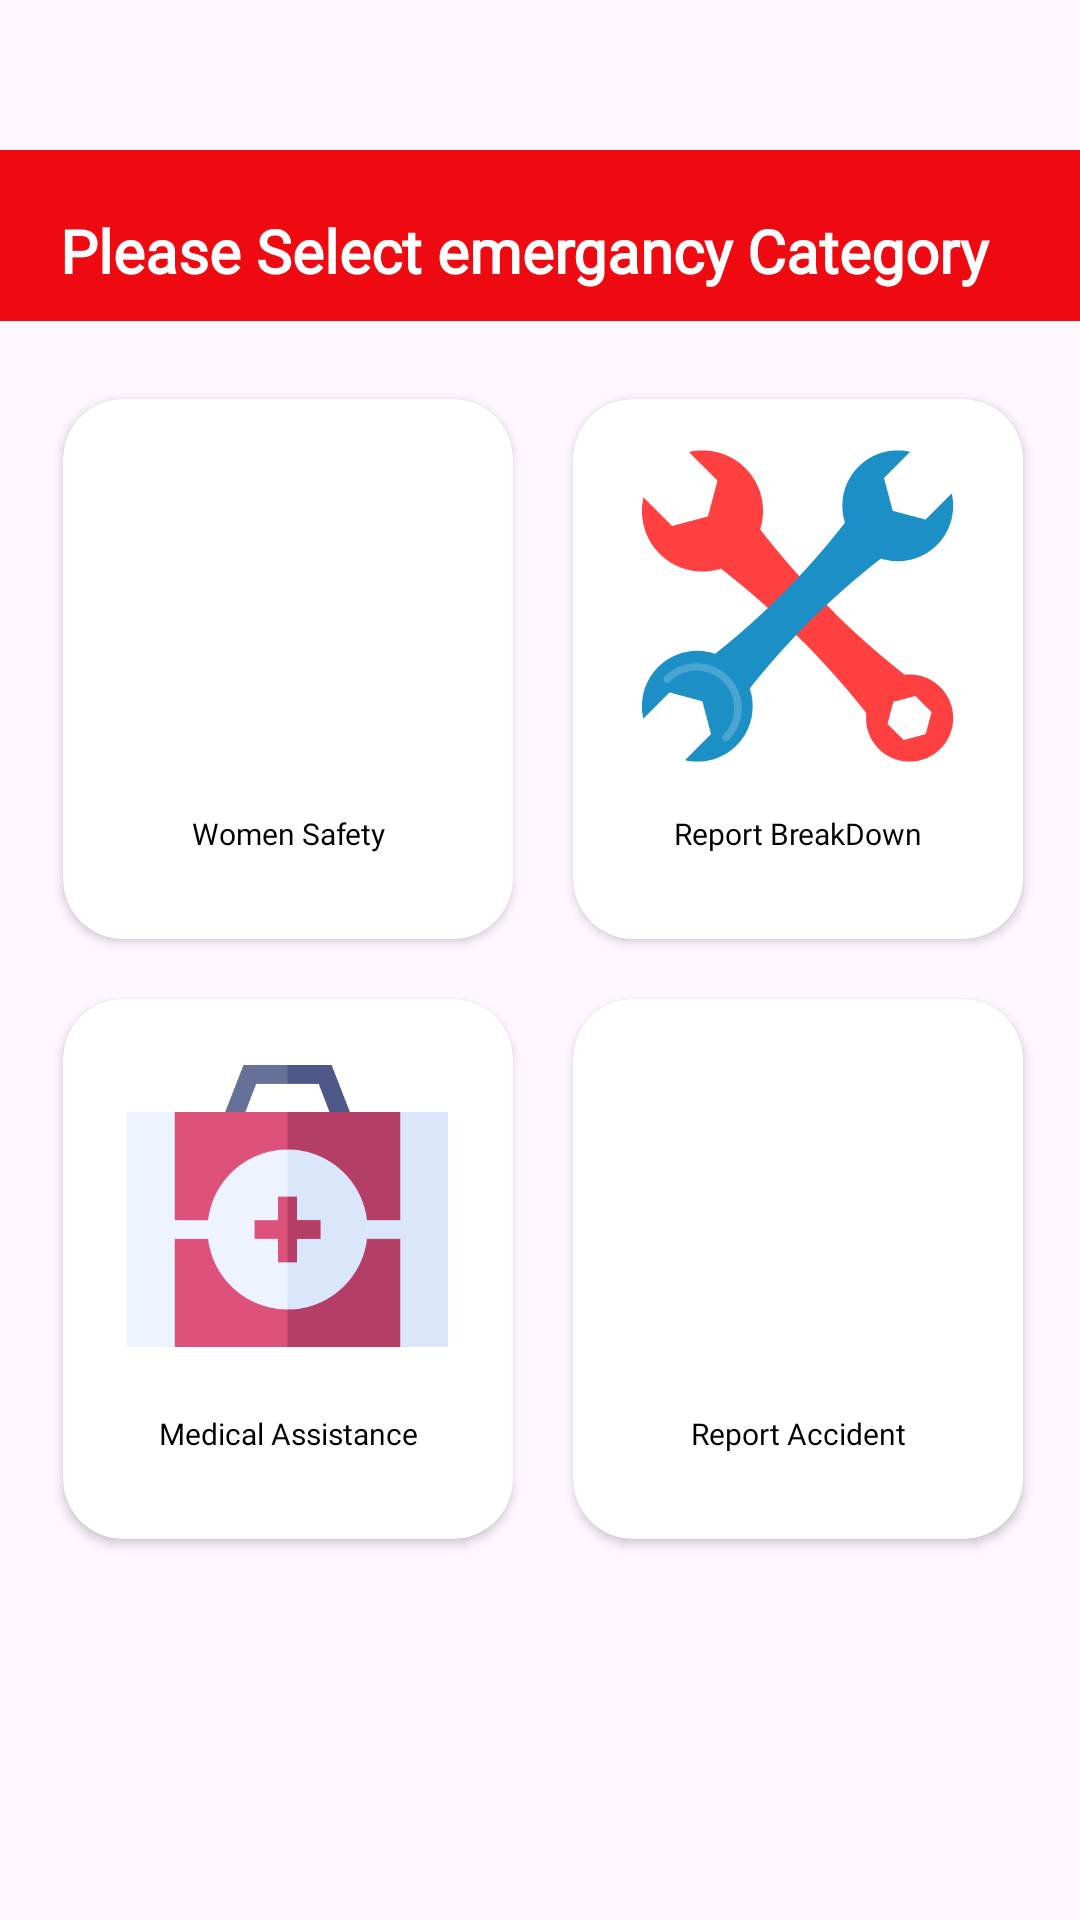

Here is an Android app screen rendered from its layout file. Give the layout XML and the strings, colors and styles it references.
<!-- AndroidManifest.xml: application theme Theme.MaziLalpari -->
<!-- res/layout/fragment_user_emergancy.xml -->
<?xml version="1.0" encoding="utf-8"?>
<LinearLayout xmlns:android="http://schemas.android.com/apk/res/android"
    xmlns:tools="http://schemas.android.com/tools"
    android:layout_width="match_parent"
    android:layout_height="match_parent"
    xmlns:app="http://schemas.android.com/apk/res-auto"
    tools:context=".UserHomeFragment"
    android:orientation="vertical">


    <LinearLayout
        android:layout_width="match_parent"
        android:layout_height="wrap_content"
        android:orientation="vertical"
        android:background="@color/red"
        android:layout_marginTop="50dp">

        <LinearLayout
            android:layout_width="match_parent"
            android:layout_height="wrap_content"
            android:orientation="horizontal">

            <TextView
                android:layout_width="411dp"
                android:layout_height="wrap_content"
                android:layout_marginStart="20dp"
                android:layout_marginTop="20dp"
                android:layout_marginBottom="10dp"
                android:fontFamily="@font/adlam_display"
                android:text="Please Select emergancy Category"
                android:textColor="@color/white"
                android:textSize="20dp"
                android:textStyle="bold" />


        </LinearLayout>
    </LinearLayout>



    <GridLayout
        android:id="@+id/gridLayout"
        android:layout_width="370dp"
        android:layout_height="wrap_content"
        android:layout_gravity="center_horizontal"
        android:columnCount="2"
        android:orientation="vertical"
        android:padding="16dp"
        android:rowCount="2"
        >


        <androidx.cardview.widget.CardView
            android:layout_width="150dp"
            android:layout_height="180dp"
            android:layout_margin="10dp"
            app:cardCornerRadius="20dp">

            <LinearLayout
                android:layout_width="match_parent"
                android:layout_height="175dp"
                android:orientation="vertical">


                <ImageView
                    android:layout_width="107dp"
                    android:layout_height="118dp"
                    android:src="@drawable/womensafetyicon"
                    android:layout_gravity="center_horizontal"
                    android:layout_marginTop="10dp"/>

                <TextView
                    android:layout_width="match_parent"
                    android:layout_height="wrap_content"
                    android:layout_margin="10dp"
                    android:fontFamily="@font/adlam_display"
                    android:gravity="center_horizontal"
                    android:text="Women Safety"
                    android:textColor="@color/black"
                    android:textSize="10sp" />

            </LinearLayout>

        </androidx.cardview.widget.CardView>

        <androidx.cardview.widget.CardView
            android:layout_width="150dp"
            android:layout_height="180dp"
            android:layout_margin="10dp"
            app:cardCornerRadius="20dp">


            <LinearLayout
                android:layout_width="match_parent"
                android:layout_height="wrap_content"
                android:orientation="vertical">

                <ImageView
                    android:layout_width="107dp"
                    android:layout_height="118dp"
                    android:src="@drawable/medicalassistanticon"
                    android:layout_gravity="center_horizontal"
                    android:layout_marginTop="10dp"/>


                <TextView
                    android:layout_width="match_parent"
                    android:layout_height="wrap_content"
                    android:layout_margin="10dp"
                    android:fontFamily="@font/adlam_display"
                    android:gravity="center_horizontal"
                    android:text="Medical Assistance"
                    android:textColor="@color/black"
                    android:textSize="10sp" />

            </LinearLayout>

        </androidx.cardview.widget.CardView>

        <androidx.cardview.widget.CardView
            android:layout_width="150dp"
            android:layout_height="180dp"
            android:layout_margin="10dp"
            app:cardCornerRadius="20dp">

            <LinearLayout
                android:layout_width="match_parent"
                android:layout_height="match_parent"
                android:orientation="vertical">

                <ImageView
                    android:layout_width="107dp"
                    android:layout_height="118dp"
                    android:src="@drawable/breakdownicon"
                    android:layout_gravity="center_horizontal"
                    android:layout_marginTop="10dp"/>


                <TextView
                    android:layout_width="match_parent"
                    android:layout_height="wrap_content"
                    android:layout_margin="10dp"
                    android:fontFamily="@font/adlam_display"
                    android:gravity="center_horizontal"
                    android:text="Report BreakDown"
                    android:textColor="@color/black"
                    android:textSize="10sp" />

            </LinearLayout>


        </androidx.cardview.widget.CardView>

        <androidx.cardview.widget.CardView
            android:layout_width="150dp"
            android:layout_height="180dp"
            android:layout_gravity="center_horizontal"
            android:layout_margin="10dp"
            app:cardCornerRadius="20dp">

            <LinearLayout
                android:layout_width="match_parent"
                android:layout_height="176dp"
                android:orientation="vertical">

                <ImageView
                    android:layout_width="107dp"
                    android:layout_height="118dp"
                    android:src="@drawable/acciedenticon"
                    android:layout_gravity="center_horizontal"
                    android:layout_marginTop="10dp"/>

                <TextView
                    android:layout_width="match_parent"
                    android:layout_height="wrap_content"
                    android:layout_margin="10dp"
                    android:fontFamily="@font/adlam_display"
                    android:gravity="center_horizontal"
                    android:text="Report Accident"
                    android:textColor="@color/black"
                    android:textSize="10sp" />

            </LinearLayout>
        </androidx.cardview.widget.CardView>


    </GridLayout>
</LinearLayout>
<!-- resources referenced by this layout -->
<resources>
  <color name="black">#FF000000</color>
  <color name="red">#EF0A12</color>
  <color name="white">#FFFFFFFF</color>
  <!-- drawable breakdownicon: png bitmap (drawable, 27376 bytes) -->
  <!-- drawable medicalassistanticon: png bitmap (drawable, 10837 bytes) -->
  <style name="Theme.MaziLalpari" parent="Base.Theme.MaziLalpari" />
  <style name="Base.Theme.MaziLalpari" parent="Theme.Material3.DayNight.NoActionBar">
          
          
      </style>
</resources>
